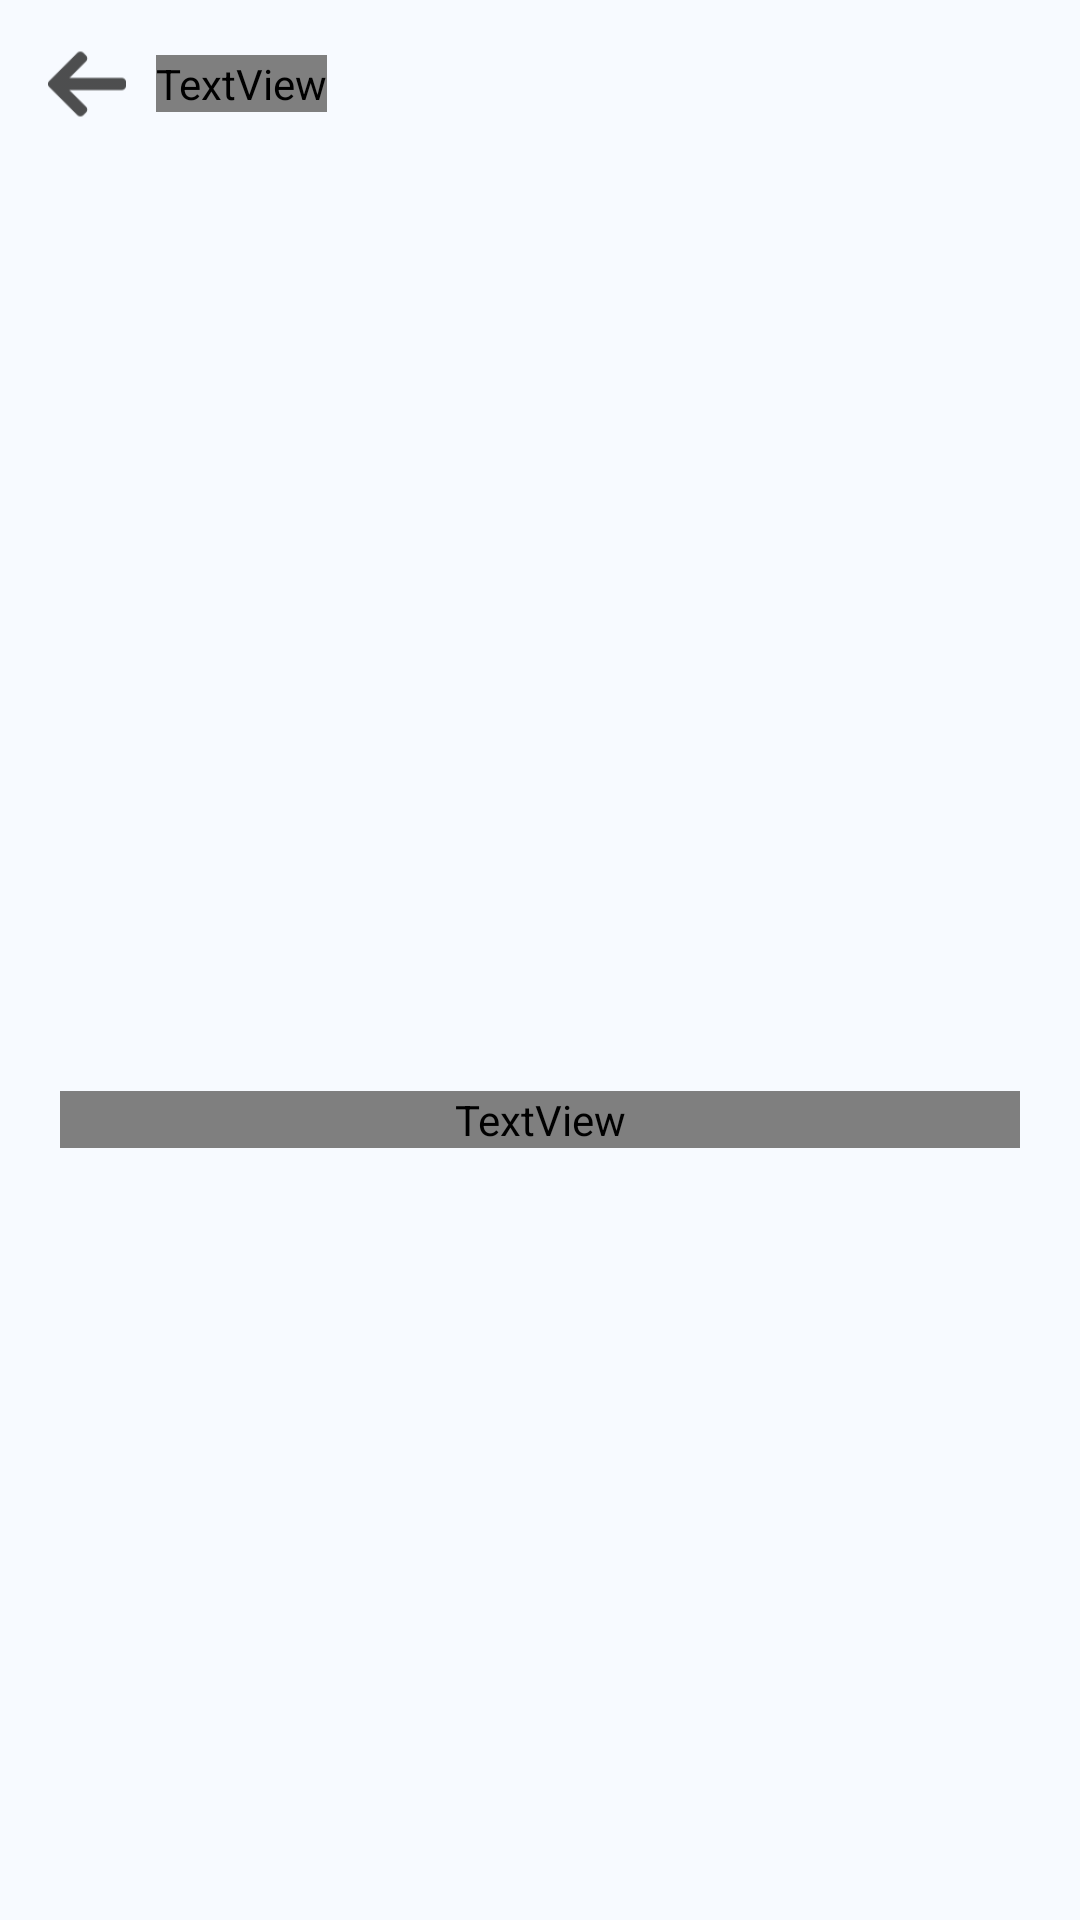

Here is an Android app screen rendered from its layout file. Give the layout XML and the strings, colors and styles it references.
<!-- AndroidManifest.xml: application theme AppTheme -->
<!-- res/layout/activity_collection_quotes.xml -->
<?xml version="1.0" encoding="utf-8"?>
<FrameLayout xmlns:android = "http://schemas.android.com/apk/res/android"
             xmlns:app = "http://schemas.android.com/apk/res-auto"
             xmlns:tools = "http://schemas.android.com/tools"
             android:id = "@+id/container_collection"
             android:layout_width = "match_parent"
             android:layout_height = "match_parent"
             android:nestedScrollingEnabled = "true">

    <androidx.constraintlayout.widget.ConstraintLayout
        android:layout_width = "match_parent"
        android:layout_height = "match_parent"
        android:background = "@color/colorBackground"
        tools:context = ".Activities.CollectionsActivity">

        <androidx.appcompat.widget.Toolbar
            android:id = "@+id/toolbar"
            android:layout_width = "0dp"
            android:layout_height = "wrap_content"
            android:background = "@color/colorBackground"
            app:layout_constraintLeft_toLeftOf = "parent"
            app:layout_constraintRight_toRightOf = "parent"
            app:layout_constraintTop_toTopOf = "parent">

            <RelativeLayout
                android:layout_width = "wrap_content"
                android:layout_height = "wrap_content">

                <ImageView
                    android:id = "@+id/imageView_back"
                    android:layout_width = "@dimen/margin_26"
                    android:layout_height = "@dimen/margin_26"
                    android:layout_centerVertical = "true"
                    android:src = "@drawable/ic_back_arrow" />

                <TextView
                    android:id = "@+id/textView_toolbar_title"
                    android:layout_width = "wrap_content"
                    android:layout_height = "wrap_content"
                    android:layout_centerVertical = "true"
                    android:layout_marginStart = "10dp"
                    android:layout_marginLeft = "10dp"
                    android:layout_toEndOf = "@id/imageView_back"
                    android:layout_toRightOf = "@id/imageView_back"
                    android:fontFamily = "@font/open_sans_bold"
                    android:gravity = "center"
                    android:text = "@string/collections"
                    android:textAlignment = "center"
                    android:textColor = "@android:color/black"
                    android:textSize = "@dimen/text_size_24" />


            </RelativeLayout>
        </androidx.appcompat.widget.Toolbar>

        <androidx.constraintlayout.widget.ConstraintLayout
            android:id = "@+id/constraint_empty"
            android:layout_width = "match_parent"
            android:layout_height = "wrap_content"
            android:layout_marginTop = "@dimen/margin_50"
            android:visibility = "visible"
            app:layout_constraintBottom_toBottomOf = "parent"
            app:layout_constraintTop_toBottomOf = "@id/toolbar">


            <TextView
                android:id = "@+id/textView6"
                android:layout_width = "match_parent"
                android:layout_height = "wrap_content"
                android:layout_marginStart = "@dimen/margin_20"
                android:layout_marginLeft = "@dimen/margin_20"
                android:layout_marginEnd = "@dimen/margin_20"
                android:layout_marginRight = "@dimen/margin_20"
                android:fontFamily = "@font/roboto_italic"
                android:gravity = "center_horizontal"
                android:text = "You Don't have any quotes in this Collection"
                android:textAlignment = "center"
                android:textColor = "@android:color/black"
                android:textSize = "16sp"
                app:layout_constraintEnd_toEndOf = "parent"
                app:layout_constraintStart_toStartOf = "parent"
                app:layout_constraintTop_toTopOf = "parent" />

        </androidx.constraintlayout.widget.ConstraintLayout>
        <androidx.recyclerview.widget.RecyclerView
            android:id = "@+id/recycler_view_collection_quotes"
            android:layout_width = "match_parent"
            android:layout_height = "0dp"
            android:scrollbars = "vertical"
            android:visibility = "gone"
            app:layout_constraintBottom_toBottomOf = "parent"
            app:layout_constraintEnd_toEndOf = "parent"
            app:layout_constraintStart_toStartOf = "parent"
            app:layout_constraintTop_toBottomOf = "@id/toolbar" />


    </androidx.constraintlayout.widget.ConstraintLayout>
</FrameLayout>
<!-- resources referenced by this layout -->
<resources>
  <color name="colorBackground">#f7faff</color>
  <dimen name="margin_20">20dp</dimen>
  <dimen name="margin_26">26dp</dimen>
  <dimen name="margin_50">50dp</dimen>
  <dimen name="text_size_24">24sp</dimen>
  <!-- drawable ic_back_arrow: png bitmap (drawable-hdpi, 277 bytes) -->
  <string name="collections">Collections</string>
  <style name="AppTheme" parent="Theme.AppCompat.Light.NoActionBar">
          
          <item name="colorPrimary">@color/colorPrimary</item>
          <item name="colorPrimaryDark">@color/colorPrimaryDark</item>
          <item name="colorAccent">@color/colorAccent</item>
      </style>
  <color name="colorPrimary">#f7faff</color>
  <color name="colorPrimaryDark">#f7faff</color>
  <color name="colorAccent">#bbf2ff</color>
</resources>
